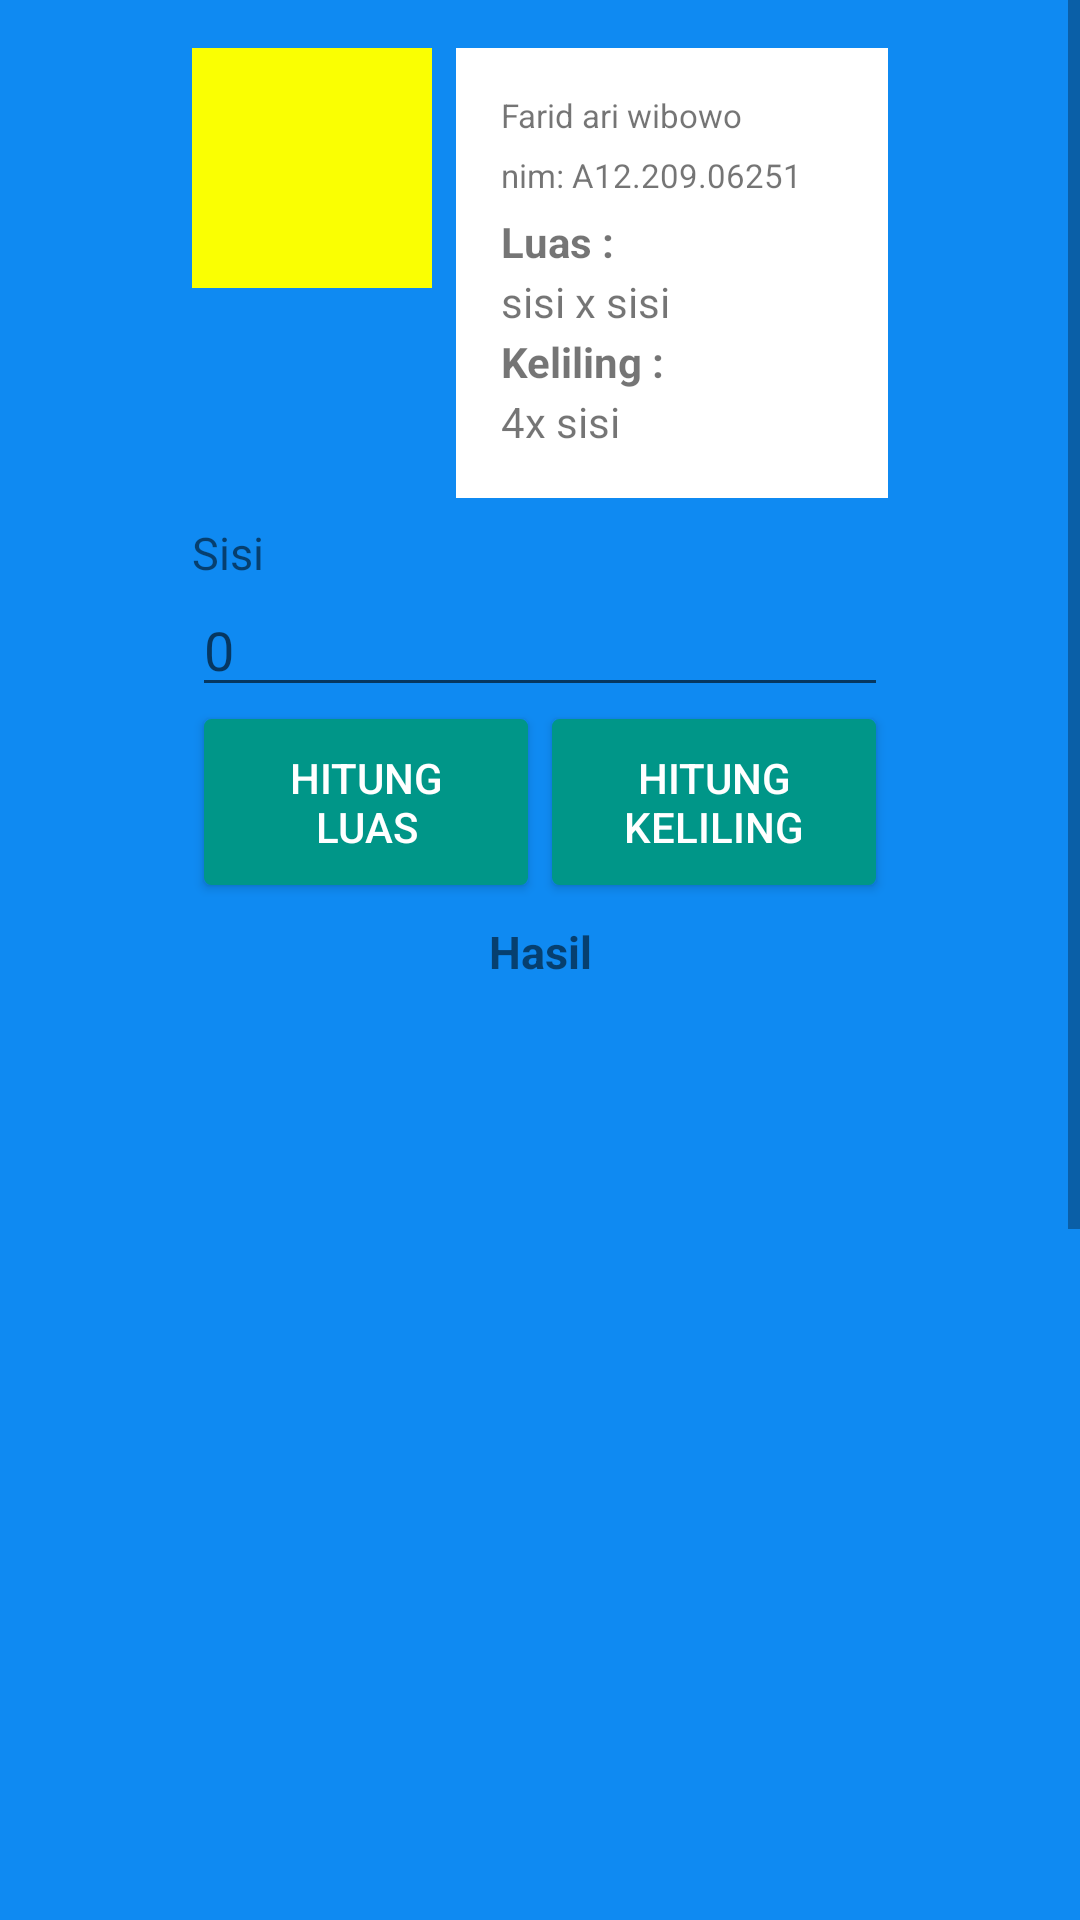

Write the Android layout XML for this screen, with the resource values it uses.
<!-- AndroidManifest.xml: application theme Theme.TugasTeknologiBergerak -->
<!-- res/layout/activity_hitung_persegi.xml -->
<?xml version="1.0" encoding="utf-8"?>
<ScrollView xmlns:android="http://schemas.android.com/apk/res/android"
    xmlns:tools="http://schemas.android.com/tools"
    android:layout_width="match_parent"
    android:layout_height="match_parent">

    <LinearLayout
        android:layout_width="match_parent"
        android:layout_height="wrap_content"
        android:orientation="vertical"
        android:background="@drawable/biru"
        android:paddingBottom="@dimen/activity_vertical_margin"
        android:paddingLeft="@dimen/activity_horizontal_margin"
        android:paddingRight="@dimen/activity_horizontal_margin"
        android:paddingTop="@dimen/activity_vertical_margin"
        tools:context="com.example.tugasteknologibergerak.MainActivity">

        <RelativeLayout
            android:layout_width="match_parent"
            android:layout_height="wrap_content">

            <ImageView
                android:id="@+id/gambar"
                android:layout_width="80dp"
                android:layout_height="80dp"
                android:layout_marginBottom="8dp"
                android:contentDescription="text_gambar"
                android:scaleType="centerCrop"
                android:src="@drawable/persegi" />

            <TableLayout
                android:layout_width="match_parent"
                android:layout_height="150dp"
                android:layout_toEndOf="@+id/gambar"
                android:background="@android:color/white"
                android:padding="15dp"
                android:layout_marginStart="8dp">
                <TextView
                    android:layout_width="wrap_content"
                    android:layout_height="0dp"
                    android:layout_weight="1"
                    android:textSize="11sp"
                    android:text="@string/nama" />

                <TextView
                    android:layout_width="wrap_content"
                    android:layout_height="0dp"
                    android:layout_weight="1"
                    android:text="@string/nim"
                    android:textSize="11sp" />
                <TextView
                    android:layout_width="match_parent"
                    android:layout_height="0dp"
                    android:layout_weight="1"
                    android:text="@string/luas"
                    android:textStyle="bold" />

                <TextView
                    android:layout_width="match_parent"
                    android:layout_height="0dp"
                    android:layout_weight="1"
                    android:text="sisi x sisi" />

                <TextView
                    android:layout_width="wrap_content"
                    android:layout_height="0dp"
                    android:layout_weight="1"
                    android:text="@string/keliling"
                    android:textStyle="bold" />

                <TextView
                    android:layout_width="wrap_content"
                    android:layout_height="0dp"
                    android:layout_weight="1"
                    android:text="4x sisi" />
            </TableLayout>
        </RelativeLayout>

        <TextView
            android:layout_width="match_parent"
            android:layout_height="wrap_content"
            android:layout_marginTop="8dp"
            android:text="@string/sisi"
            android:textSize="15sp" />

        <EditText
            android:id="@+id/edt_sisi_persegi"
            android:layout_width="match_parent"
            android:layout_height="wrap_content"
            android:hint="0"
            android:inputType="numberDecimal" />

        <LinearLayout
            android:layout_width="match_parent"
            android:layout_height="wrap_content"
            android:orientation="horizontal">

            <Button
                android:layout_width="0dp"
                android:layout_height="wrap_content"
                android:layout_margin="4dp"
                android:layout_weight="1"
                android:background="@drawable/bg_button"
                android:onClick="hitung_luas"
                android:text="@string/hitung_luas"
                android:textColor="@android:color/white" />

            <Button
                android:layout_width="0dp"
                android:layout_height="wrap_content"
                android:layout_margin="4dp"
                android:layout_weight="1"
                android:background="@drawable/bg_button"
                android:onClick="hitung_keliling"
                android:text="@string/hitung_keliling"
                android:textColor="@android:color/white" />
        </LinearLayout>

        <TextView
            android:id="@+id/txt_hasil_persegi"
            android:layout_width="match_parent"
            android:layout_height="0dp"
            android:layout_marginTop="8dp"
            android:layout_weight="1"
            android:gravity="center_horizontal"
            android:lines="2"
            android:text="@string/hasil"
            android:textSize="15sp"
            android:textStyle="bold" />

    </LinearLayout>
</ScrollView>
<!-- resources referenced by this layout -->
<resources>
  <dimen name="activity_horizontal_margin">64dp</dimen>
  <dimen name="activity_vertical_margin">16dp</dimen>
  <!-- drawable bg_button (drawable-v24) -->
  <?xml version="1.0" encoding="UTF-8"?>
  <selector xmlns:android="http://schemas.android.com/apk/res/android">
      <item android:state_pressed="true" >
          <shape>
              <solid
                  android:color="@color/colorPrimary" />
              <stroke
                  android:width="5dp"
                  android:color="@android:color/transparent" />
              <corners
                  android:radius="2dp" />
              <padding
                  android:left="10dp"
                  android:top="10dp"
                  android:right="10dp"
                  android:bottom="10dp" />
              <margin
                  android:left="50dp"
                  android:top="50dp"
                  android:right="50dp"
                  android:bottom="50dp"/>
          </shape>
      </item>
      <item>
          <shape>
              <gradient
                  android:startColor="@color/colorPrimary"
                  android:endColor="@color/colorPrimary"
                  android:angle="270" />
              <stroke
                  android:width="1dp"
                  android:color="@color/colorPrimary" />
              <corners
                  android:radius="2dp" />
              <margin
                  android:left="10dp"
                  android:top="10dp"
                  android:right="10dp"
                  android:bottom="10dp"/>
          </shape>
      </item>
  </selector>
  <!-- drawable biru: jpg bitmap (drawable-v24, 3496 bytes) -->
  <!-- drawable persegi: jpeg bitmap (drawable-v24, 347 bytes) -->
  <string name="hasil">Hasil</string>
  <string name="hitung_keliling">Hitung Keliling</string>
  <string name="hitung_luas">Hitung Luas</string>
  <string name="keliling">Keliling :</string>
  <string name="luas">Luas :</string>
  <string name="nama">Farid ari wibowo</string>
  <string name="nim">nim: A12.209.06251</string>
  <string name="sisi">Sisi</string>
  <style name="Theme.TugasTeknologiBergerak" parent="Theme.MaterialComponents.DayNight.DarkActionBar">
          
          <item name="colorPrimary">@color/purple_200</item>
          <item name="colorPrimaryVariant">@color/purple_700</item>
          <item name="colorOnPrimary">@color/black</item>
          
          <item name="colorSecondary">@color/teal_200</item>
          <item name="colorSecondaryVariant">@color/teal_200</item>
          <item name="colorOnSecondary">@color/black</item>
          
          <item name="android:statusBarColor" tools:targetApi="l">?attr/colorPrimaryVariant</item>
          
      </style>
  <color name="colorPrimary">#009688</color>
  <color name="purple_200">#CE93D8</color>
  <color name="purple_700">#7B1FA2</color>
  <color name="black">#000000</color>
  <color name="teal_200">#80CBC4</color>
</resources>
